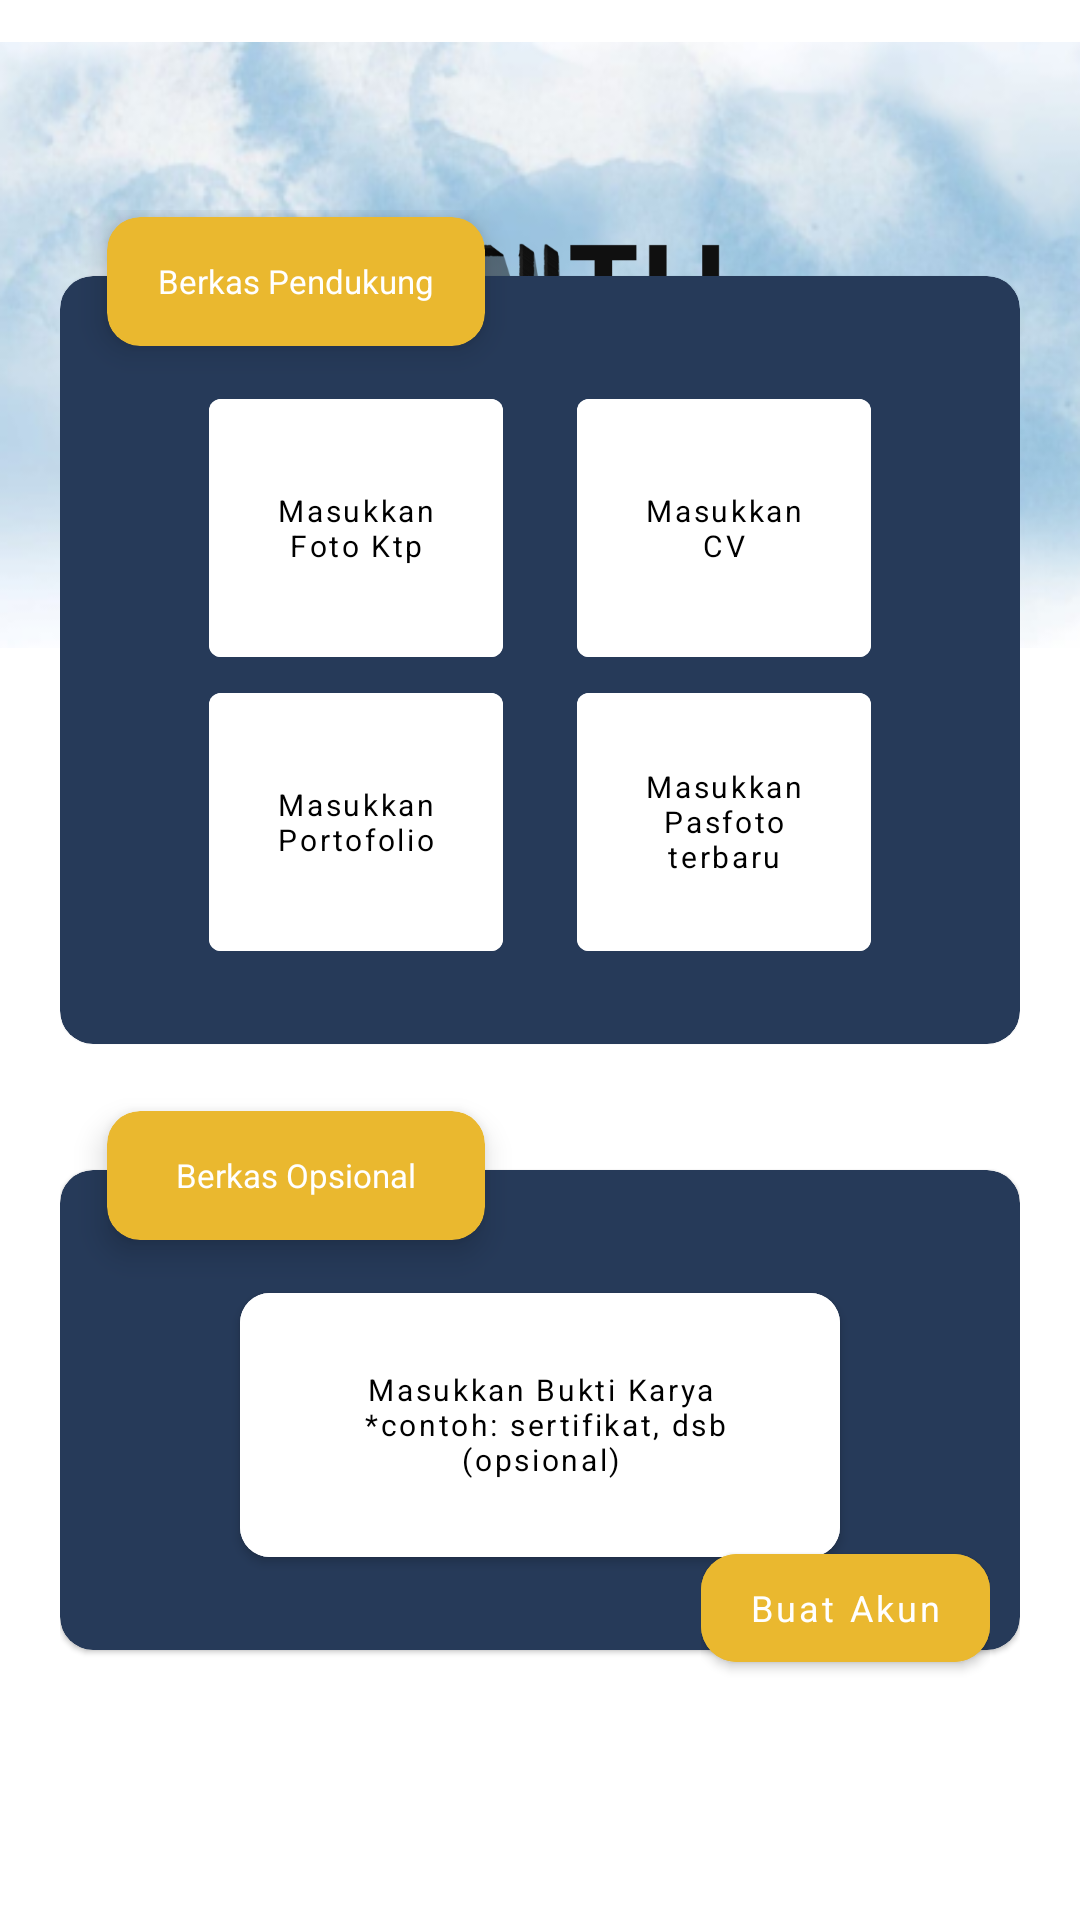

Layout XML and referenced resources for this Android screen:
<!-- AndroidManifest.xml: application theme Theme.TUTU -->
<!-- res/layout/activity_mentor_register2.xml -->
<?xml version="1.0" encoding="utf-8"?>
<com.google.android.material.card.MaterialCardView
    xmlns:android="http://schemas.android.com/apk/res/android"
    xmlns:app="http://schemas.android.com/apk/res-auto"
    xmlns:tools="http://schemas.android.com/tools"
    android:id="@+id/main"
    android:layout_width="match_parent"
    android:layout_height="match_parent"
    tools:context=".ui.register.mentor.MentorRegisterActivity2"
    android:backgroundTint="@color/white"
    app:cardCornerRadius="0dp">

    <FrameLayout
        android:layout_width="match_parent"
        android:layout_height="wrap_content">

        <com.google.android.material.imageview.ShapeableImageView
            android:id="@+id/bglogin"
            android:layout_width="match_parent"
            android:layout_height="230dp"
            android:src="@drawable/bg_login2"/>

        <com.google.android.material.imageview.ShapeableImageView
            android:id="@+id/logo"
            android:layout_width="178dp"
            android:layout_height="92dp"
            android:src="@drawable/logowithname"
            android:layout_gravity="center"/>
    </FrameLayout>

    <androidx.constraintlayout.widget.ConstraintLayout
        android:layout_width="match_parent"
        android:layout_height="300dp"
        android:layout_gravity="center"
        android:layout_marginHorizontal="20dp"
        android:layout_marginBottom="100dp">

        <com.google.android.material.card.MaterialCardView
            android:id="@+id/yellow"
            android:layout_width="126dp"
            android:layout_height="43dp"
            android:layout_marginTop="-20dp"
            android:backgroundTint="@color/dark_yellow"
            android:translationZ="5dp"
            app:layout_constraintEnd_toEndOf="@id/blue"
            app:layout_constraintHorizontal_bias="0.08"
            app:layout_constraintStart_toStartOf="@id/blue"
            app:layout_constraintTop_toTopOf="@id/blue"
            app:cardCornerRadius="11dp">

            <TextView
                style="@style/titlePoppinsBold"
                android:layout_width="wrap_content"
                android:layout_height="wrap_content"
                android:text="@string/berkas_pendukung"
                android:textSize="11sp"
                android:layout_gravity="center"
                android:textColor="@color/white"/>
        </com.google.android.material.card.MaterialCardView>

        <com.google.android.material.card.MaterialCardView
            android:id="@+id/blue"
            android:layout_width="match_parent"
            android:layout_height="wrap_content"
            android:backgroundTint="@color/dark_blue"
            app:layout_constraintBottom_toBottomOf="parent"
            app:layout_constraintEnd_toEndOf="parent"
            app:layout_constraintStart_toStartOf="parent"
            app:layout_constraintTop_toTopOf="parent"
            app:cardCornerRadius="11dp">

            <androidx.constraintlayout.widget.ConstraintLayout
                android:layout_width="match_parent"
                android:layout_height="match_parent"
                android:layout_marginHorizontal="18dp"
                android:layout_marginTop="35dp"
                android:layout_marginBottom="25dp">

                <com.google.android.material.button.MaterialButton
                    android:id="@+id/btn_ktp"
                    style="@style/titlePoppinsRegular"
                    android:layout_width="98dp"
                    android:layout_height="98dp"
                    android:backgroundTint="@color/white"
                    android:text="@string/masukkan_foto_ktp"
                    android:textSize="10sp"
                    app:layout_constraintEnd_toStartOf="@id/spacer"
                    app:layout_constraintHorizontal_bias="0.72"
                    app:layout_constraintStart_toStartOf="parent"
                    app:layout_constraintTop_toTopOf="parent"
                    tools:ignore="SmallSp" />

                <com.google.android.material.button.MaterialButton
                    android:id="@+id/btn_portfolio"
                    style="@style/titlePoppinsRegular"
                    android:layout_width="98dp"
                    android:layout_height="98dp"
                    android:backgroundTint="@color/white"
                    android:text="@string/masukkan_portofolio"
                    android:textSize="10sp"
                    app:layout_constraintEnd_toStartOf="@id/spacer"
                    app:layout_constraintHorizontal_bias="0.72"
                    app:layout_constraintStart_toStartOf="parent"
                    app:layout_constraintTop_toBottomOf="@id/btn_ktp"
                    tools:ignore="SmallSp" />

                <Space
                    android:id="@+id/spacer"
                    android:layout_width="wrap_content"
                    android:layout_height="0dp"
                    app:layout_constraintTop_toTopOf="parent"
                    app:layout_constraintBottom_toBottomOf="parent"
                    app:layout_constraintStart_toStartOf="parent"
                    app:layout_constraintEnd_toEndOf="parent"/>

                <com.google.android.material.button.MaterialButton
                    android:id="@+id/btn_cv"
                    style="@style/titlePoppinsRegular"
                    android:layout_width="98dp"
                    android:layout_height="98dp"
                    android:backgroundTint="@color/white"
                    android:text="@string/masukkan_cv"
                    android:textSize="10sp"
                    app:layout_constraintEnd_toEndOf="parent"
                    app:layout_constraintHorizontal_bias="0.28"
                    app:layout_constraintStart_toEndOf="@id/spacer"
                    app:layout_constraintTop_toTopOf="parent"
                    tools:ignore="SmallSp" />

                <com.google.android.material.button.MaterialButton
                    android:id="@+id/btn_pasfoto"
                    style="@style/titlePoppinsRegular"
                    android:layout_width="98dp"
                    android:layout_height="98dp"
                    android:backgroundTint="@color/white"
                    android:text="@string/masukkan_pasfoto_terbaru"
                    android:textSize="10sp"
                    app:layout_constraintEnd_toEndOf="parent"
                    app:layout_constraintHorizontal_bias="0.28"
                    app:layout_constraintStart_toEndOf="@id/spacer"
                    app:layout_constraintTop_toBottomOf="@id/btn_cv"
                    tools:ignore="SmallSp" />
            </androidx.constraintlayout.widget.ConstraintLayout>
        </com.google.android.material.card.MaterialCardView>
    </androidx.constraintlayout.widget.ConstraintLayout>

    <androidx.constraintlayout.widget.ConstraintLayout
        android:layout_width="match_parent"
        android:layout_height="210dp"
        android:layout_gravity="center"
        android:layout_marginHorizontal="20dp"
        android:layout_marginTop="150dp">

        <com.google.android.material.card.MaterialCardView
            android:id="@+id/yellow1"
            android:layout_width="126dp"
            android:layout_height="43dp"
            android:layout_marginTop="-20dp"
            android:backgroundTint="@color/dark_yellow"
            android:translationZ="5dp"
            app:layout_constraintEnd_toEndOf="@id/blue1"
            app:layout_constraintHorizontal_bias="0.08"
            app:layout_constraintStart_toStartOf="@id/blue1"
            app:layout_constraintTop_toTopOf="@id/blue1"
            app:cardCornerRadius="11dp">

            <TextView
                style="@style/titlePoppinsBold"
                android:layout_width="wrap_content"
                android:layout_height="wrap_content"
                android:text="@string/berkas_opsional"
                android:textSize="11sp"
                android:layout_gravity="center"
                android:textColor="@color/white"/>
        </com.google.android.material.card.MaterialCardView>

        <com.google.android.material.card.MaterialCardView
            android:id="@+id/blue1"
            android:layout_width="match_parent"
            android:layout_height="wrap_content"
            android:backgroundTint="@color/dark_blue"
            app:layout_constraintBottom_toBottomOf="parent"
            app:layout_constraintEnd_toEndOf="parent"
            app:layout_constraintStart_toStartOf="parent"
            app:layout_constraintTop_toTopOf="parent"
            app:cardCornerRadius="11dp">

            <LinearLayout
                android:layout_width="match_parent"
                android:layout_height="match_parent"
                android:orientation="vertical"
                android:layout_marginHorizontal="18dp"
                android:layout_marginTop="35dp"
                android:layout_marginBottom="25dp"
                android:gravity="center">

                <com.google.android.material.button.MaterialButton
                    android:layout_width="200dp"
                    android:layout_height="100dp"
                    app:cornerRadius="10dp"
                    android:text="@string/masukkan_bukti_karya_n_contoh_sertifikat_dsb_opsional"
                    style="@style/titlePoppinsRegular"
                    android:textSize="10sp"
                    tools:ignore="SmallSp"
                    android:backgroundTint="@color/white"/>

            </LinearLayout>
        </com.google.android.material.card.MaterialCardView>
    </androidx.constraintlayout.widget.ConstraintLayout>

    <FrameLayout
        android:layout_width="wrap_content"
        android:layout_height="wrap_content"
        android:layout_gravity="bottom|end"
        android:layout_marginHorizontal="30dp"
        android:layout_marginBottom="80dp">

        <ProgressBar
            android:id="@+id/loader"
            android:layout_width="30dp"
            android:layout_height="30dp"
            android:translationZ="5dp"
            android:layout_gravity="center"
            android:indeterminateTint="@color/white"
            android:visibility="gone"/>

        <com.google.android.material.button.MaterialButton
            android:id="@+id/btn_create_account"
            android:layout_width="match_parent"
            android:layout_height="match_parent"
            android:text="@string/create_account"
            style="@style/titlePoppinsMedium"
            android:backgroundTint="@color/dark_yellow"
            android:textColor="@color/white"
            app:cornerRadius="12dp"
            android:textSize="12sp"/>
    </FrameLayout>

</com.google.android.material.card.MaterialCardView>
<!-- resources referenced by this layout -->
<resources>
  <color name="dark_blue">#263A59</color>
  <color name="dark_yellow">#EAB82F</color>
  <color name="white">#FFFFFFFF</color>
  <!-- drawable bg_login2: png bitmap (drawable, 100369 bytes) -->
  <!-- drawable logowithname: png bitmap (drawable, 52546 bytes) -->
  <string name="berkas_opsional">Berkas Opsional</string>
  <string name="berkas_pendukung">Berkas Pendukung</string>
  <string name="create_account">Buat Akun</string>
  <string name="masukkan_bukti_karya_n_contoh_sertifikat_dsb_opsional">Masukkan Bukti Karya\n *contoh: sertifikat, dsb (opsional)</string>
  <string name="masukkan_cv">Masukkan CV</string>
  <string name="masukkan_foto_ktp">Masukkan Foto Ktp</string>
  <string name="masukkan_pasfoto_terbaru">Masukkan Pasfoto terbaru</string>
  <string name="masukkan_portofolio">Masukkan Portofolio</string>
  <style name="titlePoppinsBold">
          <item name="fontFamily">@font/poppins_bold</item>
          <item name="android:textSize">20sp</item>
          <item name="android:textColor">@color/black</item>
          <item name="textAllCaps">false</item>
      </style>
  <style name="titlePoppinsMedium">
          <item name="fontFamily">@font/poppins_medium</item>
          <item name="android:textSize">20sp</item>
          <item name="android:textColor">@color/black</item>
          <item name="textAllCaps">false</item>
      </style>
  <style name="titlePoppinsRegular">
          <item name="fontFamily">@font/poppins_regular</item>
          <item name="android:textSize">20sp</item>
          <item name="android:textColor">@color/black</item>
          <item name="textAllCaps">false</item>
      </style>
  <style name="Theme.TUTU" parent="Base.Theme.TUTU" />
  <color name="black">#FF000000</color>
  <style name="Base.Theme.TUTU" parent="Theme.MaterialComponents.NoActionBar">
          <item name="android:statusBarColor">@color/dark_blue</item>
      </style>
</resources>
